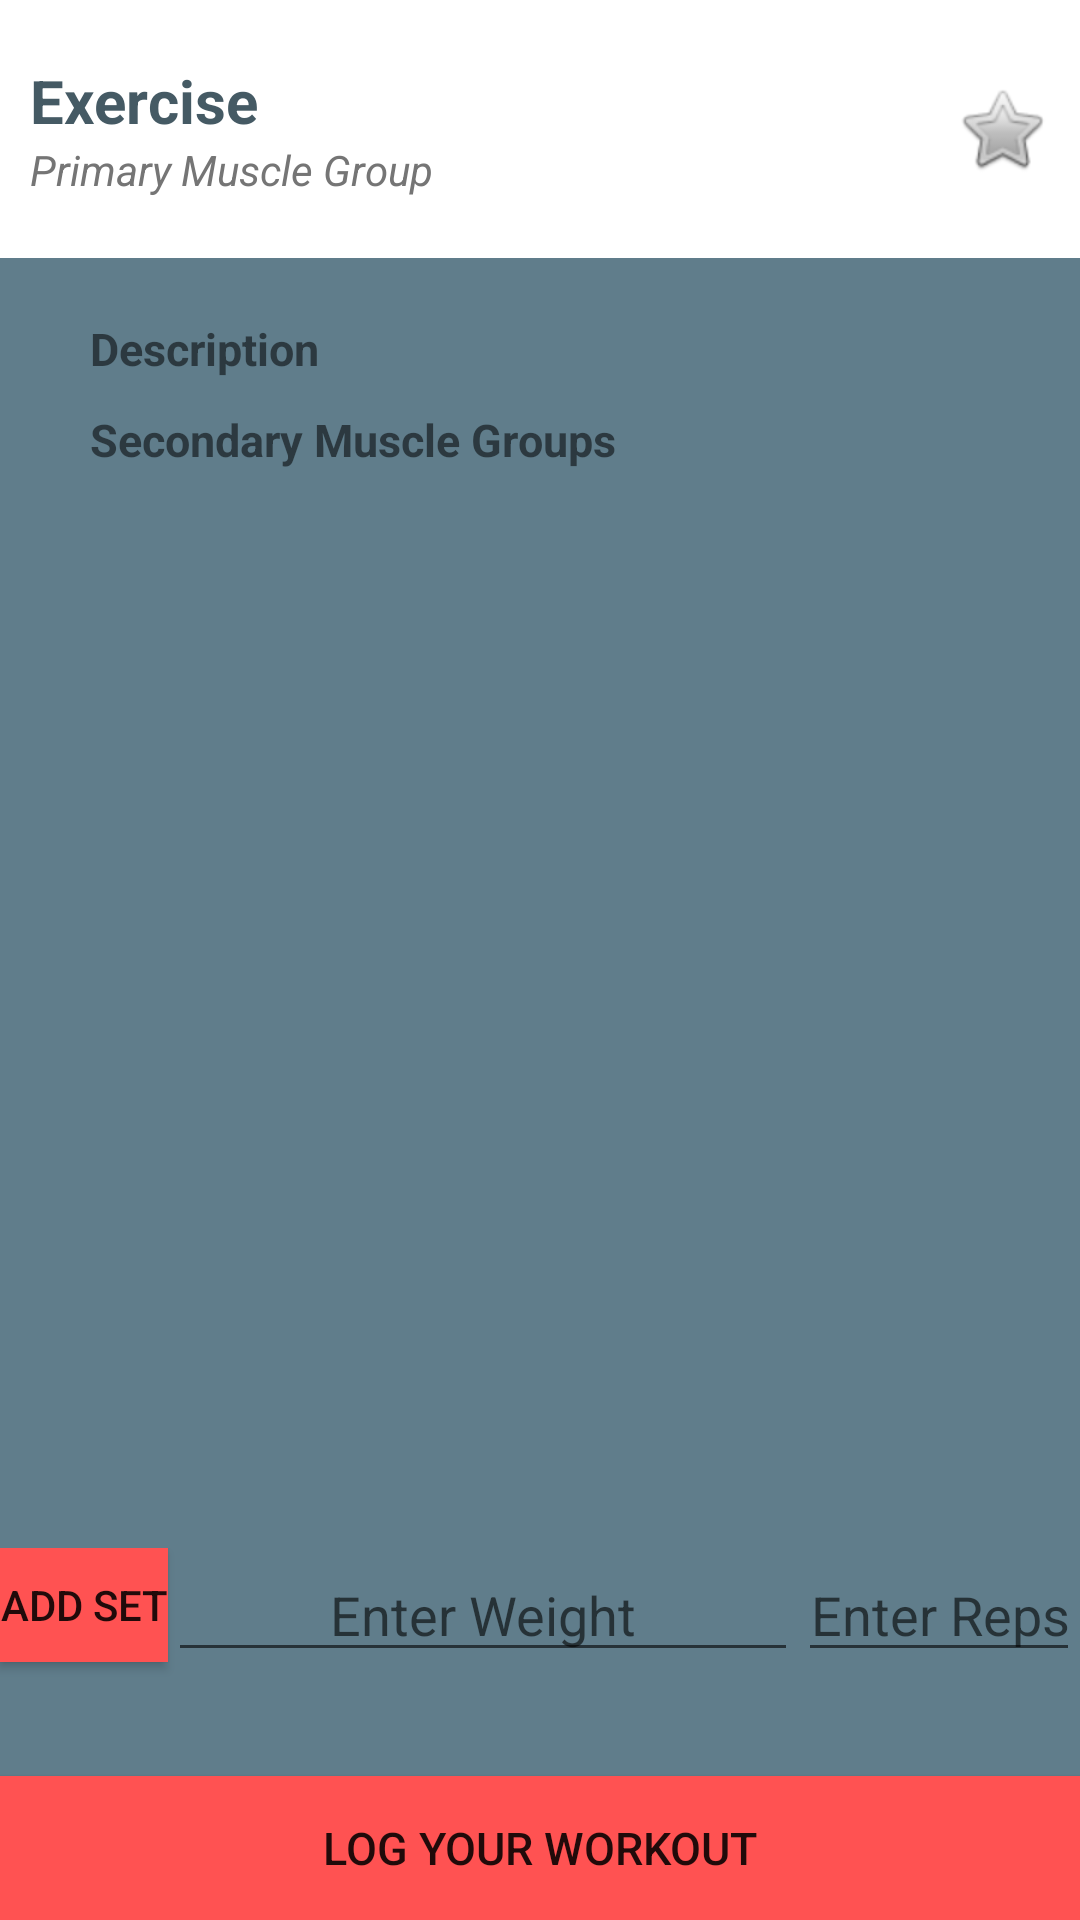

This screen was rendered from an Android layout file. Write that file and the resources it references.
<!-- AndroidManifest.xml: application theme AppTheme -->
<!-- res/layout/fragment_exercise_detail.xml -->
<FrameLayout xmlns:android="http://schemas.android.com/apk/res/android"
    xmlns:tools="http://schemas.android.com/tools"
    android:layout_width="match_parent"
    android:layout_height="match_parent"
    tools:context="com.fitapp.vizo.fitnessapp.ui.ExerciseDetailFragment">

    <LinearLayout
        android:orientation="vertical"
        android:layout_width="match_parent"
        android:layout_height="match_parent"
        android:background="@color/colorPrimary">

        <RelativeLayout
            android:layout_width="match_parent"
            android:layout_height="wrap_content"
            android:background="@android:color/white"
            android:paddingTop="20dp"
            android:paddingLeft="10dp"
            android:paddingRight="10dp"
            android:paddingBottom="20dp">

            <TextView
                android:layout_width="wrap_content"
                android:layout_height="wrap_content"
                android:text="Exercise"
                android:id="@+id/exerciseNameTextView"
                android:layout_alignParentLeft="true"
                android:layout_alignParentStart="true"
                android:textSize="20sp"
                android:textColor="@color/colorPrimaryDark"
                android:textStyle="bold" />

            <TextView
                android:layout_width="wrap_content"
                android:layout_height="wrap_content"
                android:text="Primary Muscle Group"
                android:id="@+id/primaryMuscleTextView"
                android:layout_below="@+id/exerciseNameTextView"
                android:layout_alignParentLeft="true"
                android:layout_alignParentStart="true"
                android:textColor="@color/colorSecondaryText"
                android:textStyle="italic" />
            <ImageButton
                android:layout_width="wrap_content"
                android:layout_height="wrap_content"
                android:id="@+id/favoriteStar"
                android:src="@drawable/favorite_button"
                android:layout_alignParentTop="false"
                android:layout_alignParentRight="false"
                android:layout_alignParentEnd="true"
                android:layout_centerVertical="true"
                android:background="#00ffffff"/>
        </RelativeLayout>

        <RelativeLayout
            android:layout_width="match_parent"
            android:layout_height="match_parent">

            <LinearLayout
                android:orientation="vertical"
                android:layout_width="match_parent"
                android:layout_height="wrap_content"
                android:layout_alignParentTop="true"
                android:layout_alignParentLeft="true"
                android:layout_alignParentStart="true"
                android:paddingLeft="30dp"
                android:paddingTop="20dp"
                android:paddingRight="30dp"
                android:id="@+id/linearLayout2">


                <TextView
                    android:layout_width="wrap_content"
                    android:layout_height="wrap_content"
                    android:text="Description"
                    android:id="@+id/descriptionTextView"

                    android:drawablePadding="4dp"
                    android:textSize="15sp"
                    android:textStyle="bold"
                    android:layout_marginBottom="10dp"
                    android:gravity="center"/>

                <TextView
                    android:layout_width="wrap_content"
                    android:layout_height="wrap_content"
                    android:text="Secondary Muscle Groups"
                    android:drawablePadding="4dp"
                    android:id="@+id/secondaryMuscleTextView"
                    android:textSize="15sp"
                    android:textStyle="bold"
                    android:layout_marginBottom="10dp"
                    android:gravity="center_vertical"/>
            </LinearLayout>
            <LinearLayout
                android:layout_width="match_parent"
                android:layout_height="wrap_content"
                android:orientation="horizontal"
                android:layout_above="@+id/logWorkoutButton"
                android:layout_alignParentLeft="true"
                android:layout_alignParentStart="true">

                <Button
                    style="?android:attr/buttonStyleSmall"
                    android:layout_width="wrap_content"
                    android:layout_height="38dp"
                    android:text="Add Set"
                    android:id="@+id/addSetButton"
                    android:background="@color/colorAccent"
                    android:layout_marginTop="38dp"
                    android:layout_below="@+id/setReps"
                    android:layout_centerHorizontal="true"
                    android:layout_gravity="right"
                    android:height="30dp" />

                <EditText
                    android:layout_width="wrap_content"
                    android:layout_height="wrap_content"
                    android:inputType="number"
                    android:ems="10"
                    android:id="@+id/setWeight"
                    android:hint="Enter Weight"
                    android:textAlignment="center"
                    android:layout_above="@+id/setReps"
                    android:layout_centerHorizontal="true"
                    android:height="35dp" />

                <EditText
                    android:layout_width="wrap_content"
                    android:layout_height="wrap_content"
                    android:inputType="number"
                    android:ems="10"
                    android:id="@+id/setReps"
                    android:hint="Enter Reps"
                    android:textAlignment="center"
                    android:layout_centerVertical="true"
                    android:layout_alignLeft="@+id/setWeight"
                    android:layout_alignStart="@+id/setWeight"
                    android:height="35dp" />
            </LinearLayout>


            <Button
                android:layout_width="match_parent"
                android:layout_height="wrap_content"
                android:text="Log Your Workout"
                android:id="@+id/logWorkoutButton"
                android:layout_alignParentBottom="true"
                android:background="@color/colorAccent"
                android:textSize="15sp" />

        </RelativeLayout>
    </LinearLayout>

</FrameLayout>
<!-- resources referenced by this layout -->
<resources>
  <color name="colorAccent">#FF5252</color>
  <color name="colorPrimary">#607d8b</color>
  <color name="colorPrimaryDark">#455A64</color>
  <color name="colorSecondaryText">#757575</color>
  <!-- drawable favorite_button (drawable) -->
  <?xml version="1.0" encoding="utf-8"?>
  <selector xmlns:android="http://schemas.android.com/apk/res/android">
      <item android:drawable="@android:drawable/btn_star_big_on"
          android:state_activated="true" />
      <item android:drawable="@android:drawable/btn_star_big_off"/>
  </selector>
  <style name="AppTheme" parent="Theme.AppCompat.Light.DarkActionBar">
          
          <item name="colorPrimary">@color/colorPrimary</item>
          <item name="colorPrimaryDark">@color/colorPrimaryDark</item>
          <item name="colorAccent">@color/colorAccent</item>
      </style>
</resources>
